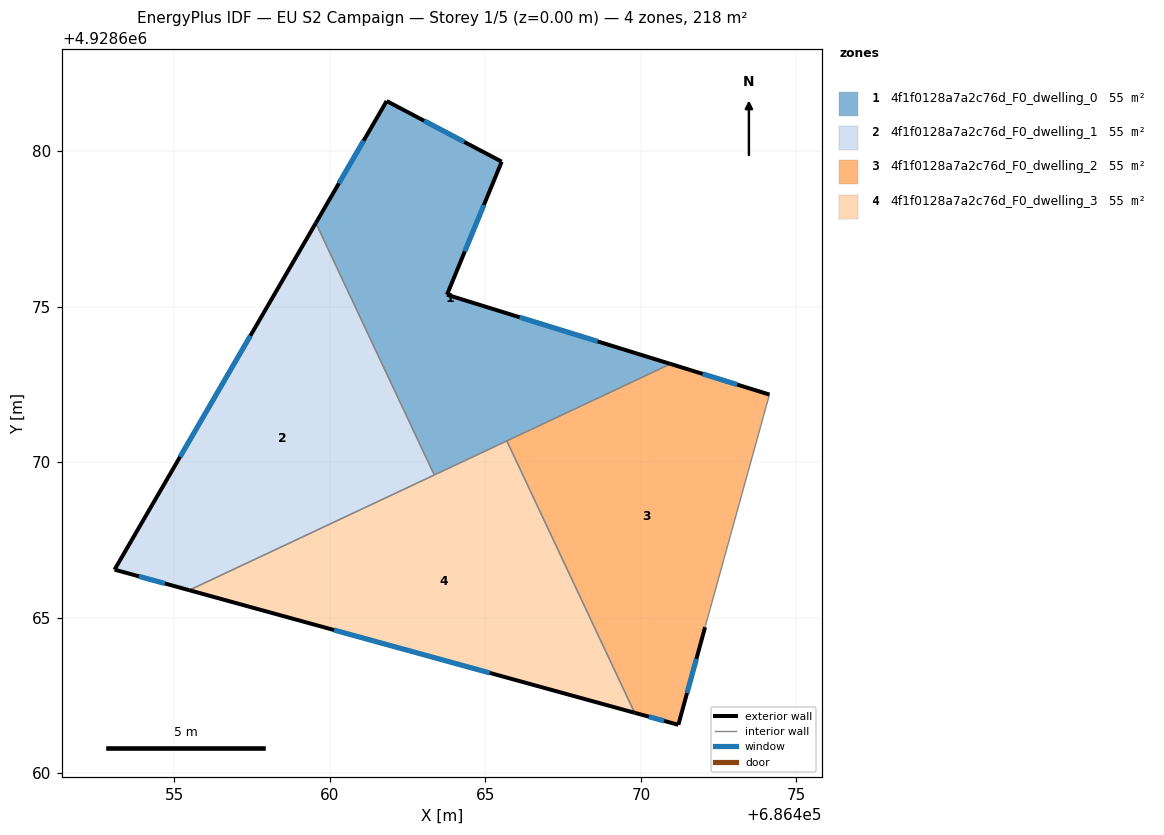
=== STOREY PLAN SPEC (per zone: floor XY polygon, exterior-wall plan segments, windows/doors) ===
zone 1: 4f1f0128a7a2c76d_F0_dwelling_0  (54.5 m²)
  floor: (686470.95, 4928673.16) (686463.76, 4928675.39) (686465.52, 4928679.67) (686461.82, 4928681.62) (686459.55, 4928677.70) (686463.36, 4928669.59)
  exterior wall: (686463.76, 4928675.39) – (686470.95, 4928673.16)  [7.5 m]
    window: (686466.10, 4928674.66) – (686468.62, 4928673.89)  [2.8 m²]
  exterior wall: (686459.55, 4928677.70) – (686461.82, 4928681.62)  [4.5 m]
    window: (686460.29, 4928678.97) – (686461.08, 4928680.34)  [1.7 m²]
  exterior wall: (686461.82, 4928681.62) – (686465.52, 4928679.67)  [4.2 m]
    window: (686463.03, 4928680.98) – (686464.32, 4928680.30)  [1.5 m²]
  exterior wall: (686465.52, 4928679.67) – (686463.76, 4928675.39)  [4.6 m]
    window: (686464.95, 4928678.28) – (686464.34, 4928676.78)  [1.7 m²]
  interior walls: 3
zone 2: 4f1f0128a7a2c76d_F0_dwelling_1  (54.5 m²)
  floor: (686463.36, 4928669.59) (686459.55, 4928677.70) (686453.07, 4928666.55) (686455.47, 4928665.89)
  exterior wall: (686455.47, 4928665.89) – (686453.07, 4928666.55)  [2.5 m]
    window: (686454.69, 4928666.10) – (686453.85, 4928666.33)  [0.9 m²]
  exterior wall: (686453.07, 4928666.55) – (686459.55, 4928677.70)  [12.9 m]
    window: (686455.18, 4928670.17) – (686457.44, 4928674.07)  [4.7 m²]
  interior walls: 2
zone 3: 4f1f0128a7a2c76d_F0_dwelling_2  (54.5 m²)
  floor: (686471.20, 4928661.56) (686472.06, 4928664.70) (686474.13, 4928672.18) (686470.95, 4928673.16) (686465.69, 4928670.69) (686469.80, 4928661.95)
  exterior wall: (686470.95, 4928673.16) – (686474.13, 4928672.18)  [3.3 m]
    window: (686471.99, 4928672.84) – (686473.10, 4928672.50)  [1.2 m²]
  exterior wall: (686472.06, 4928664.70) – (686471.20, 4928661.56)  [3.3 m]
    window: (686471.78, 4928663.68) – (686471.48, 4928662.58)  [1.2 m²]
  exterior wall: (686471.20, 4928661.56) – (686469.80, 4928661.95)  [1.5 m]
    window: (686470.75, 4928661.68) – (686470.26, 4928661.82)  [0.5 m²]
  interior walls: 3
zone 4: 4f1f0128a7a2c76d_F0_dwelling_3  (54.5 m²)
  floor: (686469.80, 4928661.95) (686465.69, 4928670.69) (686455.47, 4928665.89)
  exterior wall: (686469.80, 4928661.95) – (686455.47, 4928665.89)  [14.9 m]
    window: (686465.14, 4928663.23) – (686460.13, 4928664.61)  [5.4 m²]
  interior walls: 3

=== DERIVED (storey summary) ===
Building: EU S2 Campaign
Storey: 1 of 5  (floor level z = 0.00 m)
Storey gross floor area: 218.0 m²
Zones on this storey: 4
  - 4f1f0128a7a2c76d_F0_dwelling_0: floor 54.5 m²; exterior wall 20.9 m (62.6 m²); 4 window(s) 7.7 m²; WWR 12.2%
  - 4f1f0128a7a2c76d_F0_dwelling_1: floor 54.5 m²; exterior wall 15.4 m (46.1 m²); 2 window(s) 5.6 m²; WWR 12.2%
  - 4f1f0128a7a2c76d_F0_dwelling_2: floor 54.5 m²; exterior wall 8.0 m (24.1 m²); 3 window(s) 2.9 m²; WWR 12.2%
  - 4f1f0128a7a2c76d_F0_dwelling_3: floor 54.5 m²; exterior wall 14.9 m (44.6 m²); 1 window(s) 5.4 m²; WWR 12.2%
Zone adjacency (shared interzone walls):
  - 4f1f0128a7a2c76d_F0_dwelling_0 ↔ 4f1f0128a7a2c76d_F0_dwelling_1
  - 4f1f0128a7a2c76d_F0_dwelling_0 ↔ 4f1f0128a7a2c76d_F0_dwelling_2
  - 4f1f0128a7a2c76d_F0_dwelling_0 ↔ 4f1f0128a7a2c76d_F0_dwelling_3
  - 4f1f0128a7a2c76d_F0_dwelling_1 ↔ 4f1f0128a7a2c76d_F0_dwelling_3
  - 4f1f0128a7a2c76d_F0_dwelling_2 ↔ 4f1f0128a7a2c76d_F0_dwelling_3